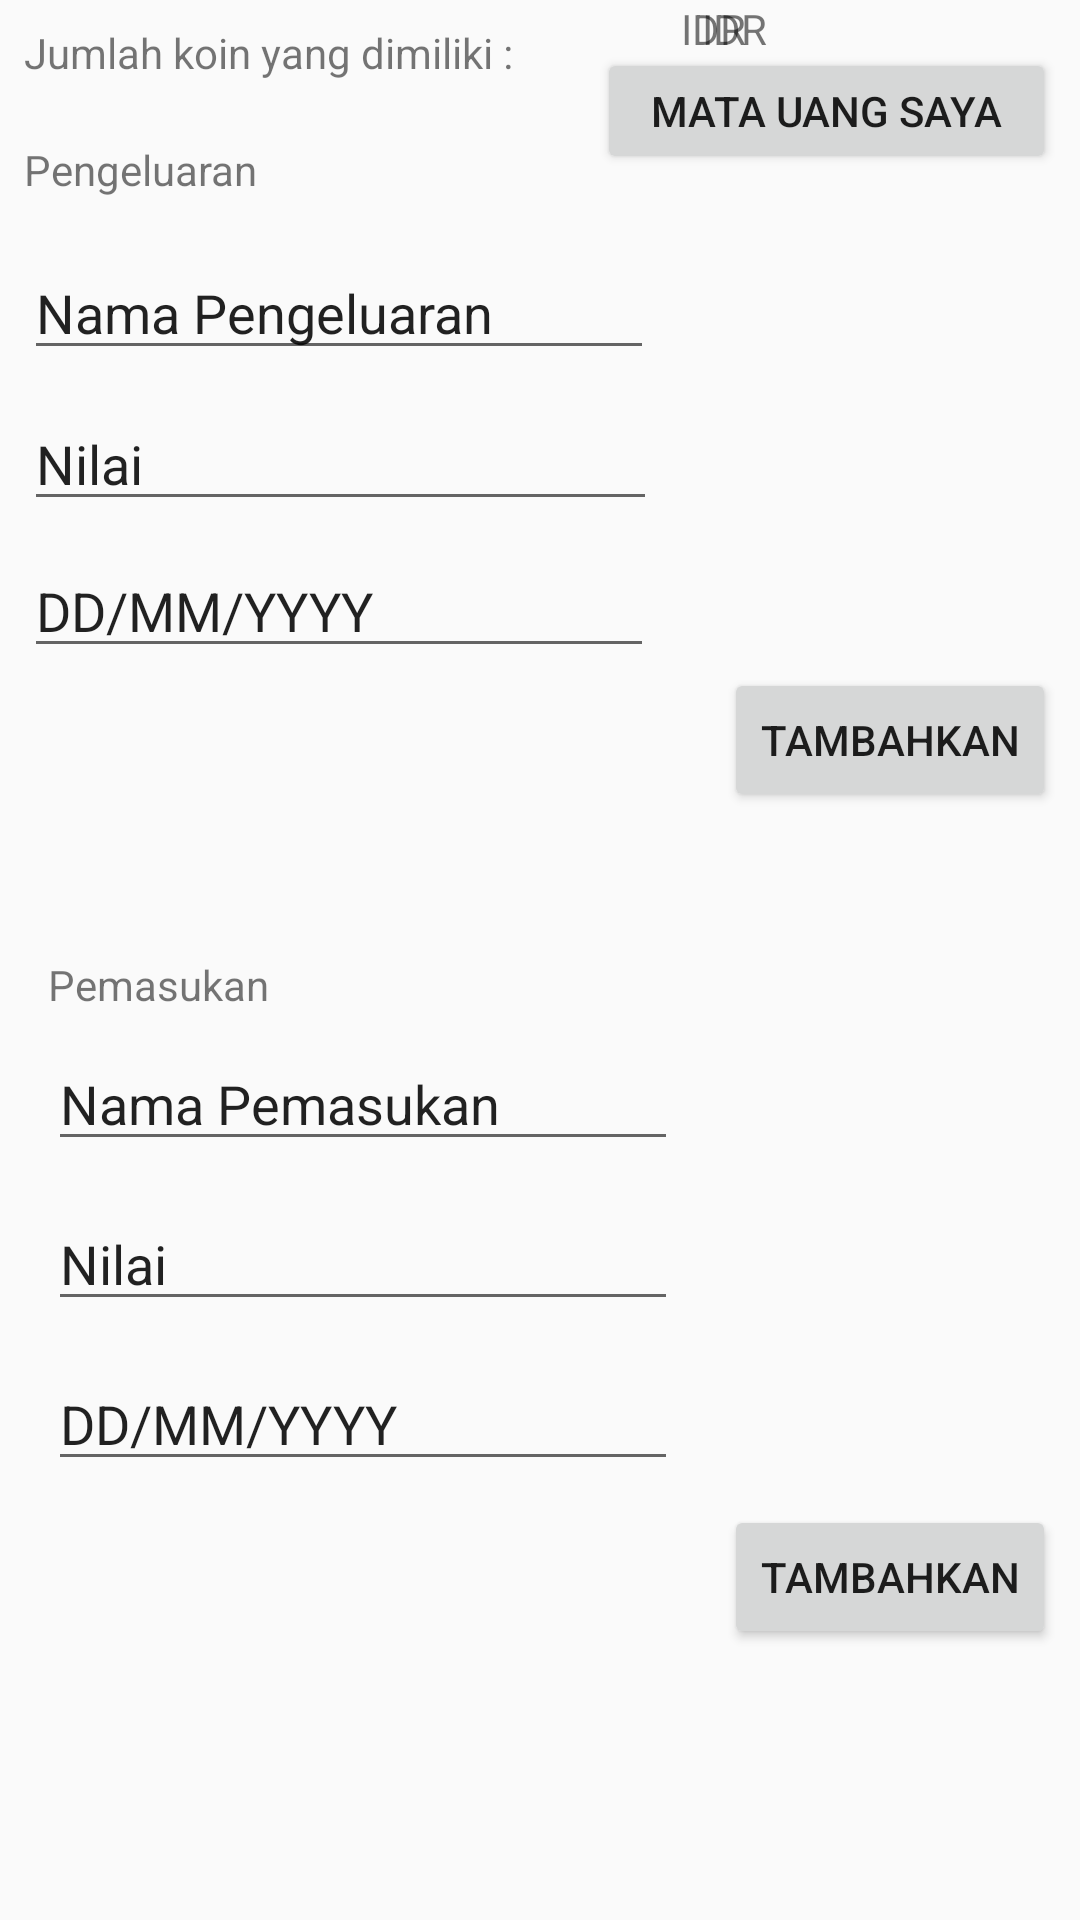

This screen was rendered from an Android layout file. Write that file and the resources it references.
<!-- AndroidManifest.xml: application theme AppTheme -->
<!-- res/layout/activity_main.xml -->
<?xml version="1.0" encoding="utf-8"?>
<ScrollView xmlns:android="http://schemas.android.com/apk/res/android"
    xmlns:app="http://schemas.android.com/apk/res-auto"
    xmlns:tools="http://schemas.android.com/tools"
    android:layout_width="match_parent"
    android:layout_height="match_parent"
    tools:context=".MainActivity">

    <android.support.constraint.ConstraintLayout
        android:id="@+id/ConstraintLayout"
        android:layout_width="match_parent"
        android:layout_height="match_parent">


        <EditText
            android:id="@+id/editPengeluaran"
            android:layout_width="0dp"
            android:layout_height="wrap_content"
            android:layout_marginStart="8dp"
            android:layout_marginLeft="8dp"
            android:layout_marginTop="8dp"
            android:ems="10"
            android:inputType="text"
            android:text="Nama Pengeluaran"
            app:layout_constraintStart_toStartOf="parent"
            app:layout_constraintTop_toBottomOf="@+id/textViewPengeluaran" />

        <TextView
            android:id="@+id/textViewPengeluaran"
            android:layout_width="126dp"
            android:layout_height="27dp"
            android:layout_marginStart="8dp"
            android:layout_marginLeft="8dp"
            android:layout_marginTop="20dp"
            android:text="Pengeluaran"
            app:layout_constraintStart_toStartOf="parent"
            app:layout_constraintTop_toBottomOf="@+id/textViewCoin" />

        <Button
            android:id="@+id/button_pengeluaran"
            android:layout_width="wrap_content"
            android:layout_height="wrap_content"
            android:layout_marginEnd="8dp"
            android:layout_marginRight="8dp"
            android:text="Tambahkan"
            app:layout_constraintEnd_toEndOf="parent"
            app:layout_constraintTop_toBottomOf="@+id/editDatePengeluaran"
            android:onClick="sendPengeluaran" />

        <EditText
            android:id="@+id/editValuePengeluaran"
            android:layout_width="211dp"
            android:layout_height="wrap_content"
            android:layout_marginStart="8dp"
            android:layout_marginLeft="8dp"
            android:layout_marginTop="9dp"
            android:ems="10"
            android:inputType="number"
            android:text="Nilai"
            app:layout_constraintStart_toStartOf="parent"
            app:layout_constraintTop_toBottomOf="@+id/editPengeluaran" />

        <EditText
            android:id="@+id/editDatePengeluaran"
            android:layout_width="wrap_content"
            android:layout_height="41dp"
            android:layout_marginStart="8dp"
            android:layout_marginLeft="8dp"
            android:layout_marginTop="8dp"
            android:ems="10"
            android:inputType="date"
            android:text="DD/MM/YYYY"
            app:layout_constraintStart_toStartOf="parent"
            app:layout_constraintTop_toBottomOf="@+id/editValuePengeluaran" />

        <EditText
            android:id="@+id/editPemasukan"
            android:layout_width="wrap_content"
            android:layout_height="wrap_content"
            android:layout_marginStart="16dp"
            android:layout_marginLeft="16dp"
            android:layout_marginTop="8dp"
            android:ems="10"
            android:inputType="text"
            android:text="Nama Pemasukan"
            app:layout_constraintStart_toStartOf="parent"
            app:layout_constraintTop_toBottomOf="@+id/textViewPemasukan" />

        <EditText
            android:id="@+id/editValuePemasukan"
            android:layout_width="wrap_content"
            android:layout_height="wrap_content"
            android:layout_marginStart="16dp"
            android:layout_marginLeft="16dp"
            android:layout_marginTop="12dp"
            android:ems="10"
            android:inputType="number"
            android:text="Nilai"
            app:layout_constraintStart_toStartOf="parent"
            app:layout_constraintTop_toBottomOf="@+id/editPemasukan" />

        <EditText
            android:id="@+id/editDatePemasukan"
            android:layout_width="wrap_content"
            android:layout_height="wrap_content"
            android:layout_marginStart="16dp"
            android:layout_marginLeft="16dp"
            android:layout_marginTop="12dp"
            android:ems="10"
            android:inputType="date"
            android:text="DD/MM/YYYY"
            app:layout_constraintStart_toStartOf="parent"
            app:layout_constraintTop_toBottomOf="@+id/editValuePemasukan" />

        <Button
            android:id="@+id/button_pemasukan"
            android:layout_width="wrap_content"
            android:layout_height="wrap_content"
            android:layout_marginTop="8dp"
            android:layout_marginEnd="8dp"
            android:layout_marginRight="8dp"
            android:text="Tambahkan"
            app:layout_constraintEnd_toEndOf="parent"
            app:layout_constraintTop_toBottomOf="@+id/editDatePemasukan"
            android:onClick="sendPemasukan" />

        <TextView
            android:id="@+id/textViewCoin"
            android:layout_width="wrap_content"
            android:layout_height="wrap_content"
            android:layout_marginStart="8dp"
            android:layout_marginLeft="8dp"
            android:layout_marginTop="8dp"
            android:text="Jumlah koin yang dimiliki : "
            app:layout_constraintStart_toStartOf="parent"
            app:layout_constraintTop_toTopOf="parent" />

        <TextView
            android:id="@+id/textViewPemasukan"
            android:layout_width="wrap_content"
            android:layout_height="wrap_content"
            android:layout_marginStart="16dp"
            android:layout_marginLeft="16dp"
            android:layout_marginTop="48dp"
            android:text="Pemasukan"
            app:layout_constraintStart_toStartOf="parent"
            app:layout_constraintTop_toBottomOf="@+id/button_pengeluaran" />

        <Button
            android:id="@+id/button_currency"
            android:layout_width="153dp"
            android:layout_height="42dp"
            android:layout_marginTop="16dp"
            android:layout_marginEnd="8dp"
            android:layout_marginRight="8dp"
            android:text="Mata uang saya"
            app:layout_constraintEnd_toEndOf="parent"
            app:layout_constraintTop_toTopOf="parent" />

        <TextView
            android:id="@+id/currency"
            android:layout_width="wrap_content"
            android:layout_height="wrap_content"
            android:layout_marginStart="8dp"
            android:layout_marginLeft="8dp"
            android:text="IDR"
            app:layout_constraintStart_toEndOf="@+id/editValuePemasukan"
            tools:layout_editor_absoluteY="426dp" />

        <TextView
            android:id="@+id/currency2"
            android:layout_width="wrap_content"
            android:layout_height="wrap_content"
            android:layout_marginStart="8dp"
            android:layout_marginLeft="8dp"
            android:text="IDR"
            app:layout_constraintStart_toEndOf="@+id/editValuePengeluaran"
            tools:layout_editor_absoluteY="152dp" />

    </android.support.constraint.ConstraintLayout>

</ScrollView>
<!-- resources referenced by this layout -->
<resources>
  <style name="AppTheme" parent="Theme.AppCompat.Light.DarkActionBar">
          
          <item name="colorPrimary">@color/colorPrimary</item>
          <item name="colorPrimaryDark">@color/colorPrimaryDark</item>
          <item name="colorAccent">@color/colorAccent</item>
          
          
      </style>
  <!-- not gathered from this repository: default colours our renderer supplied (Android Studio template values) -->
  <color name="colorPrimary">#FF6200EE</color>
  <color name="colorPrimaryDark">#FF3700B3</color>
  <color name="colorAccent">#FF03DAC5</color>
</resources>
